Image classification data set "半导体芯片表面缺陷检测(预处理后)" (Baird-Li/Lizhipeng1 on GitHub). Class labels (4): ZF scratch, broken, pin break, scratch.

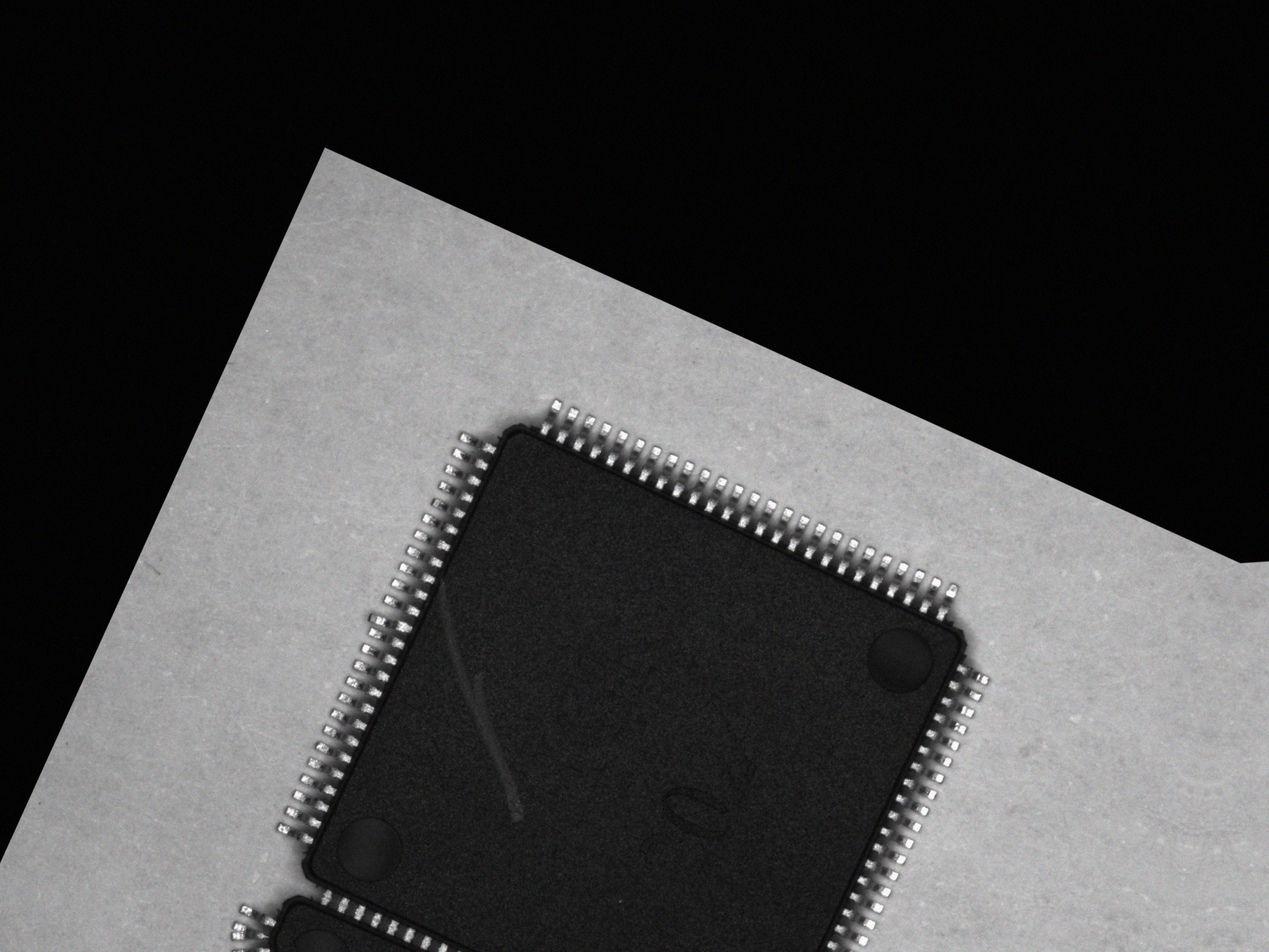
Label: scratch

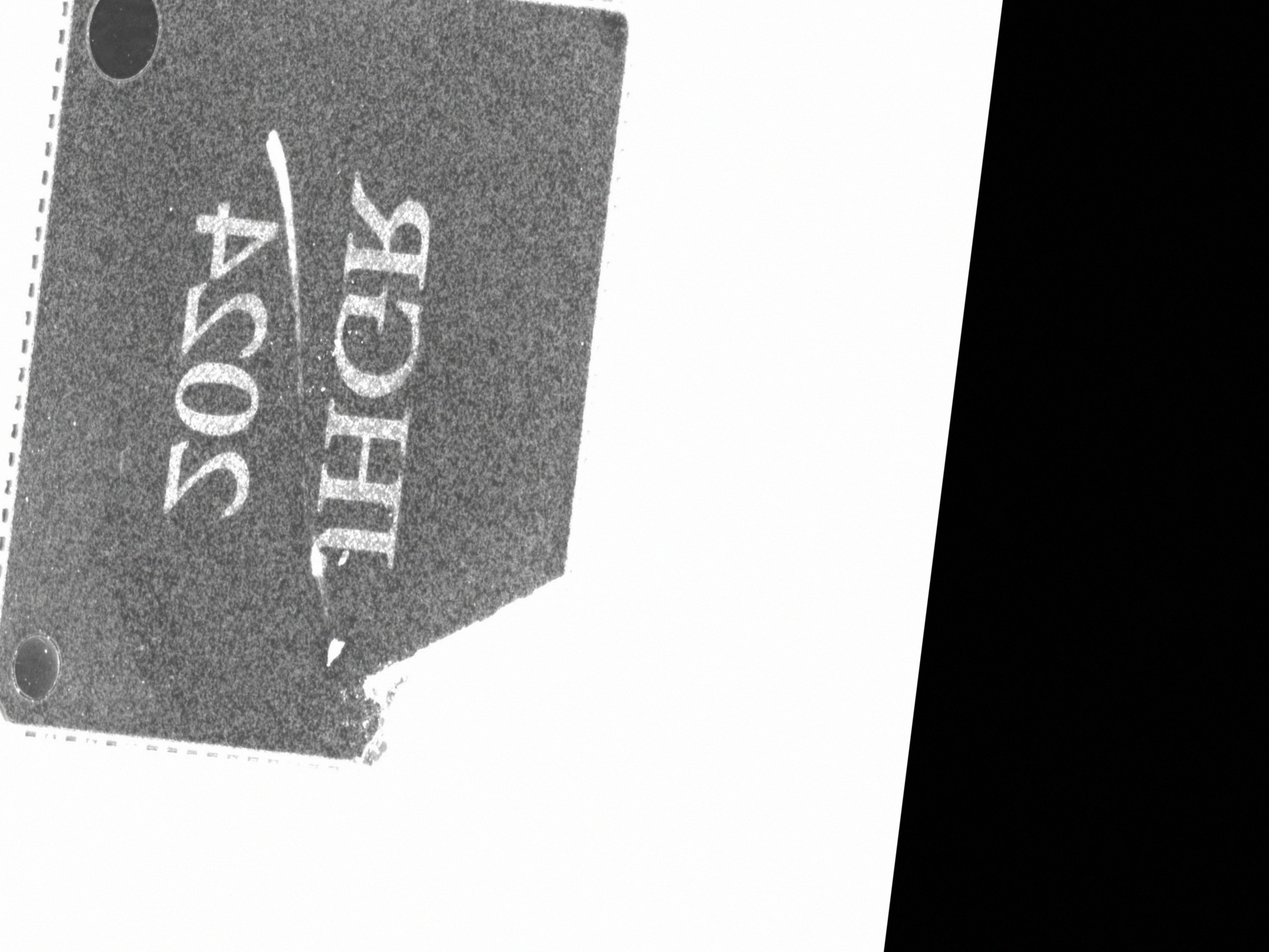
Label: ZF scratch

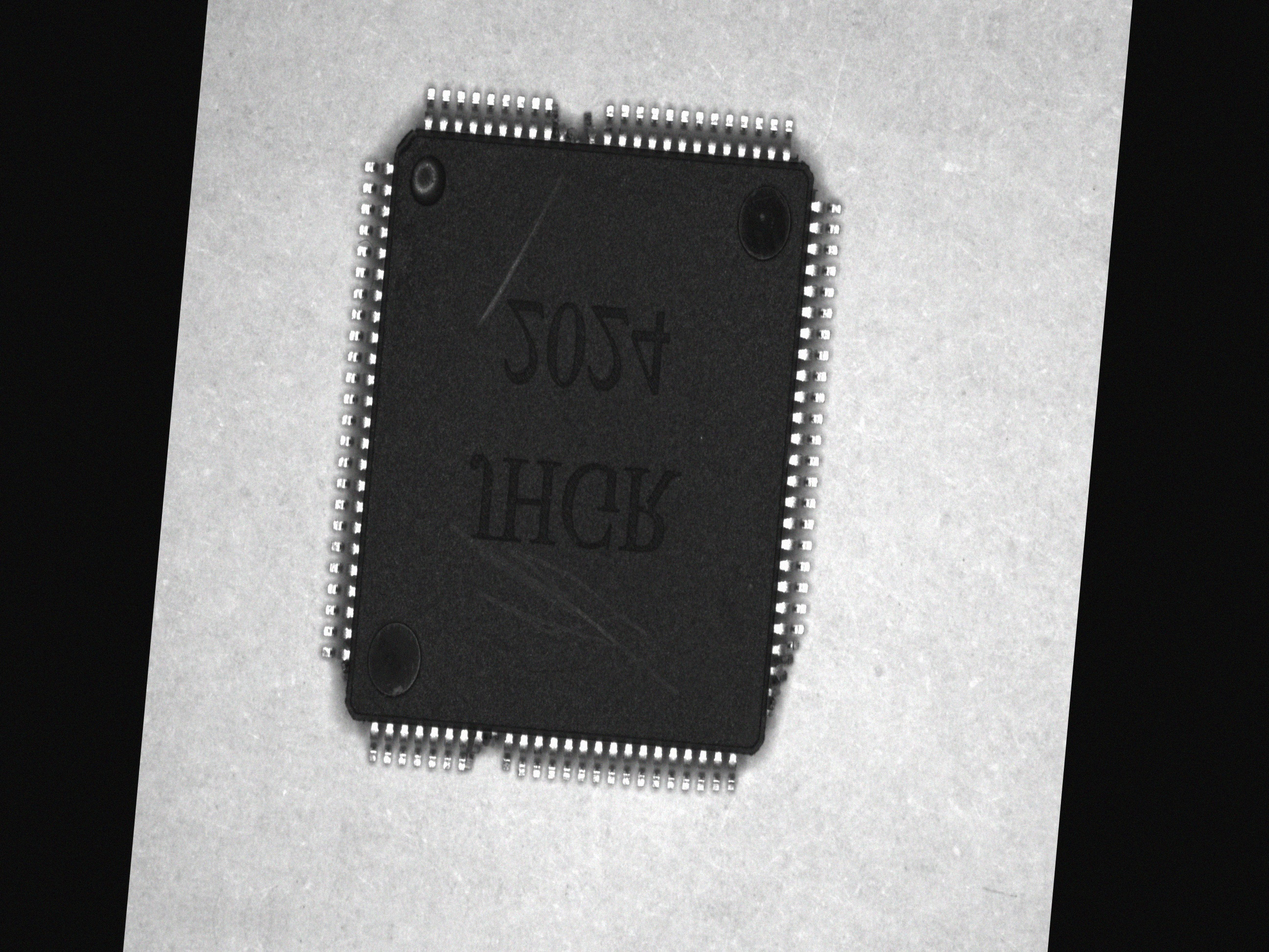
Label: pin break

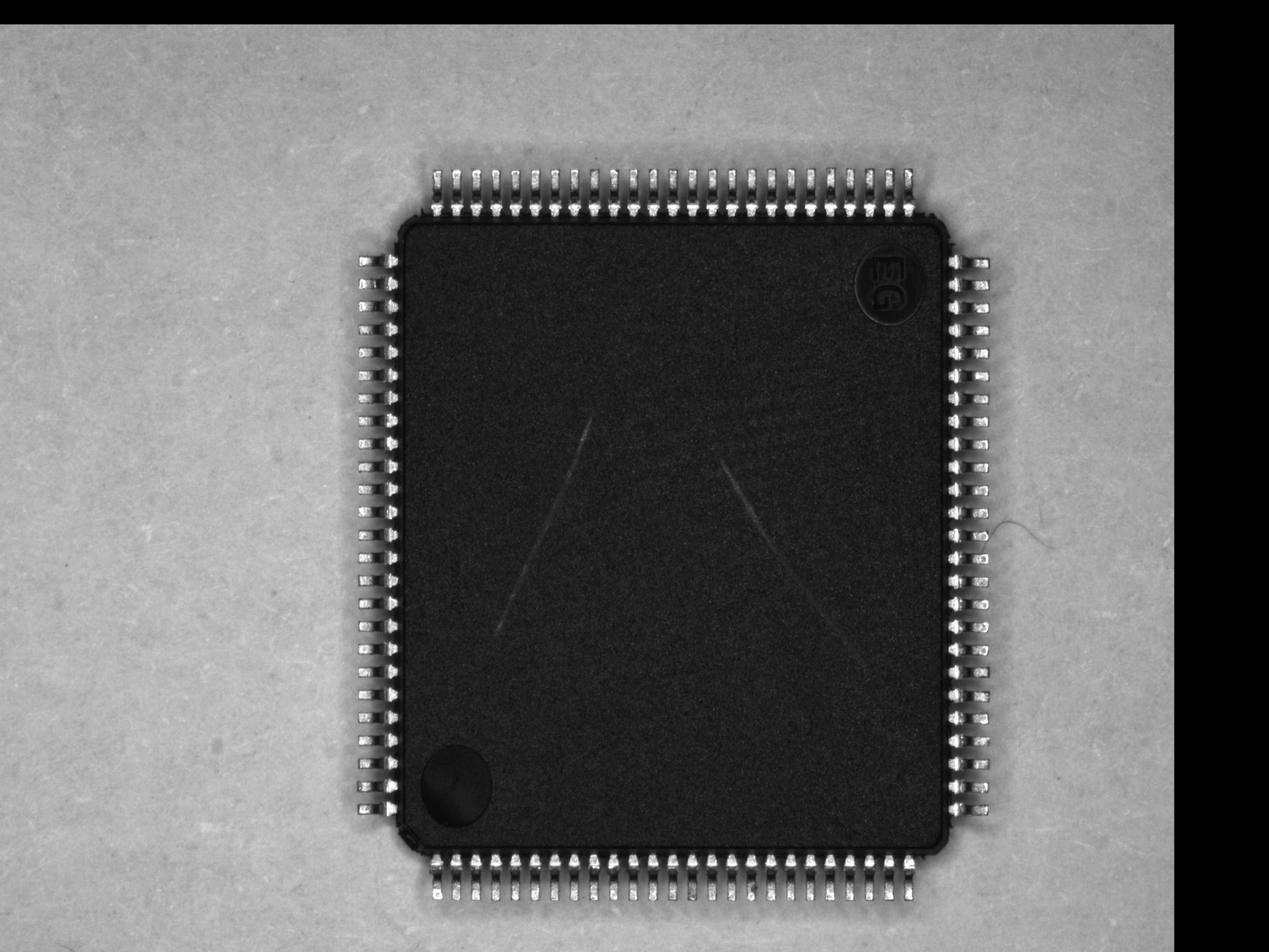
Label: scratch

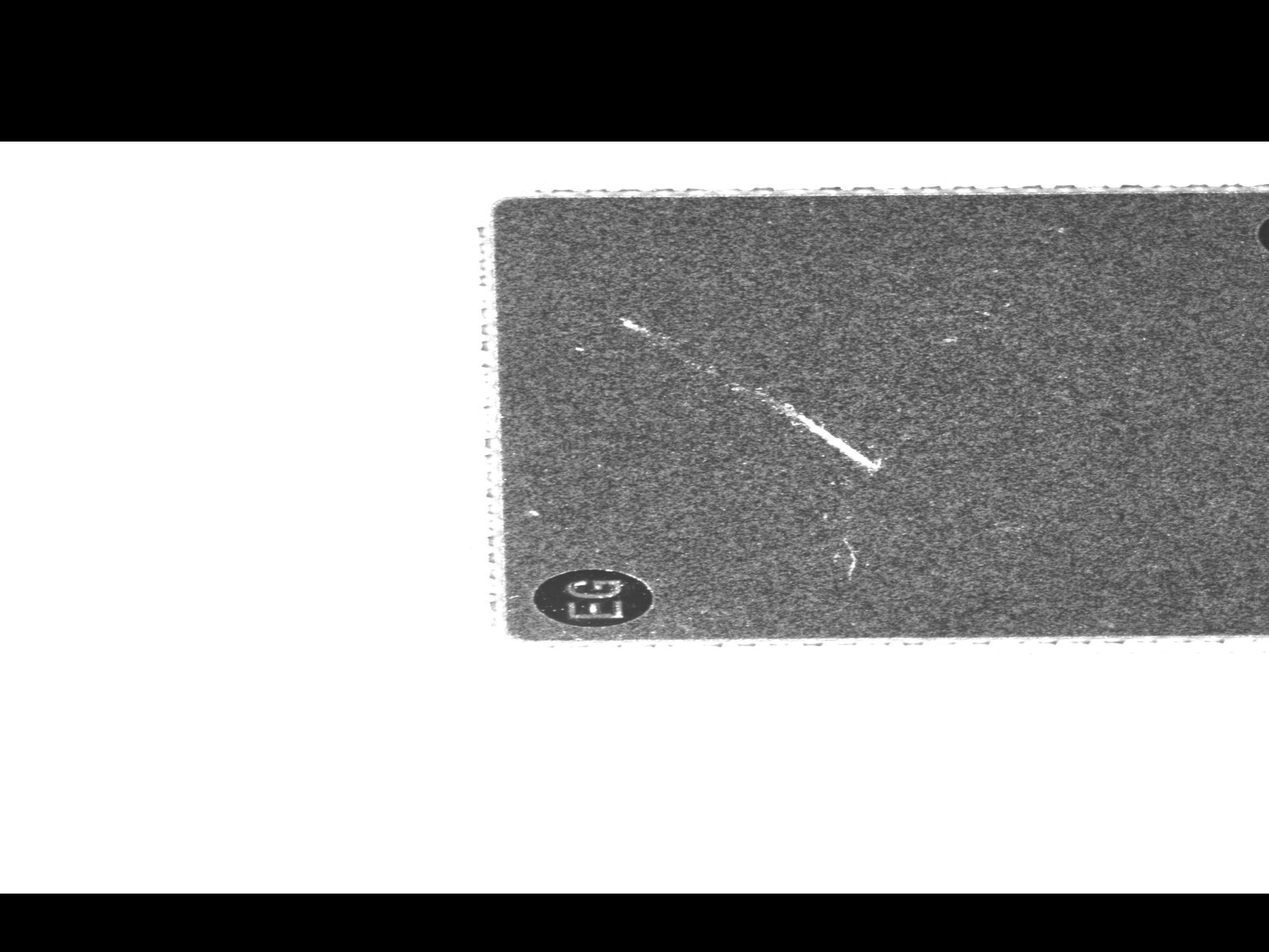
Label: ZF scratch

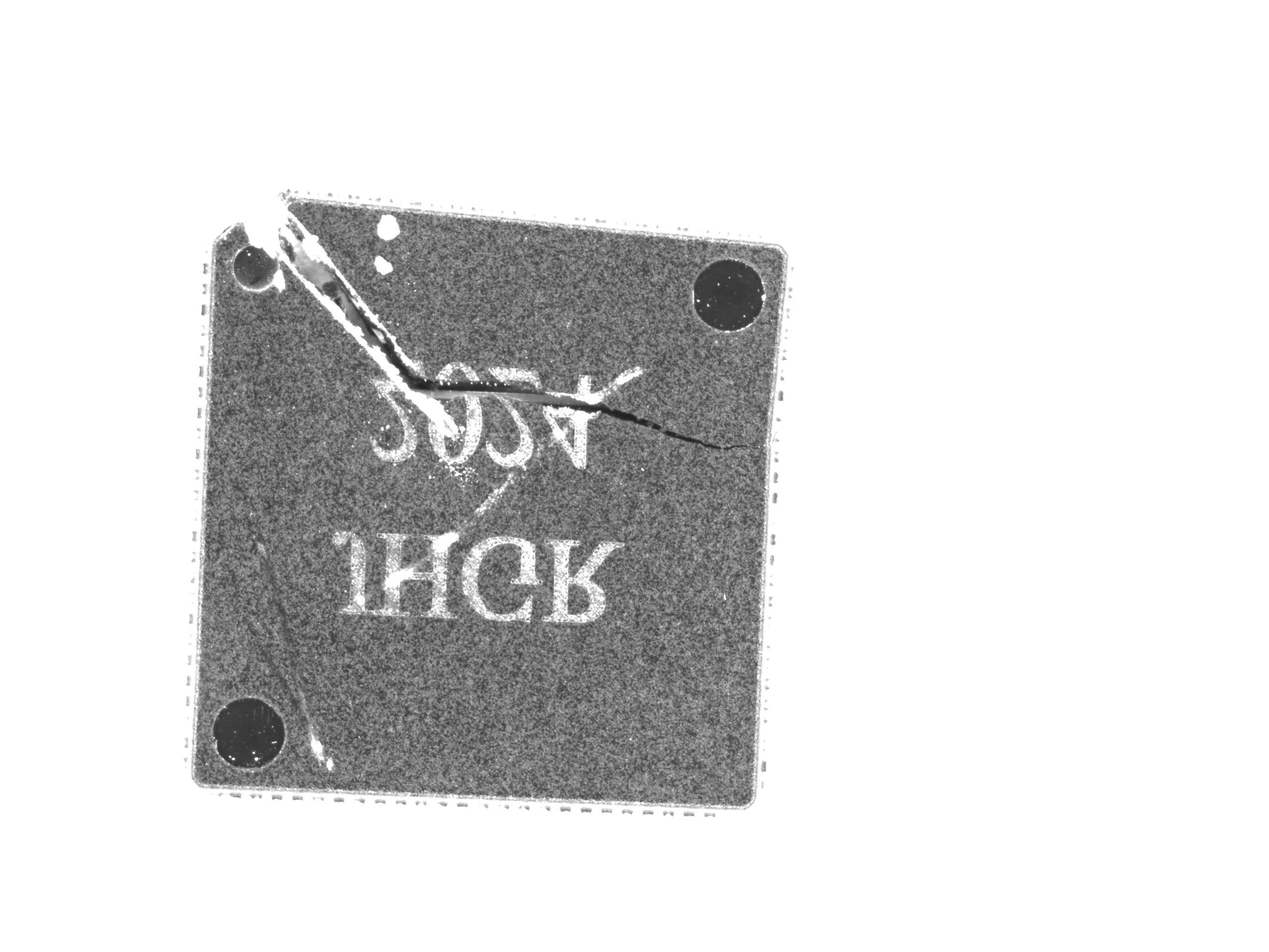
Label: broken
